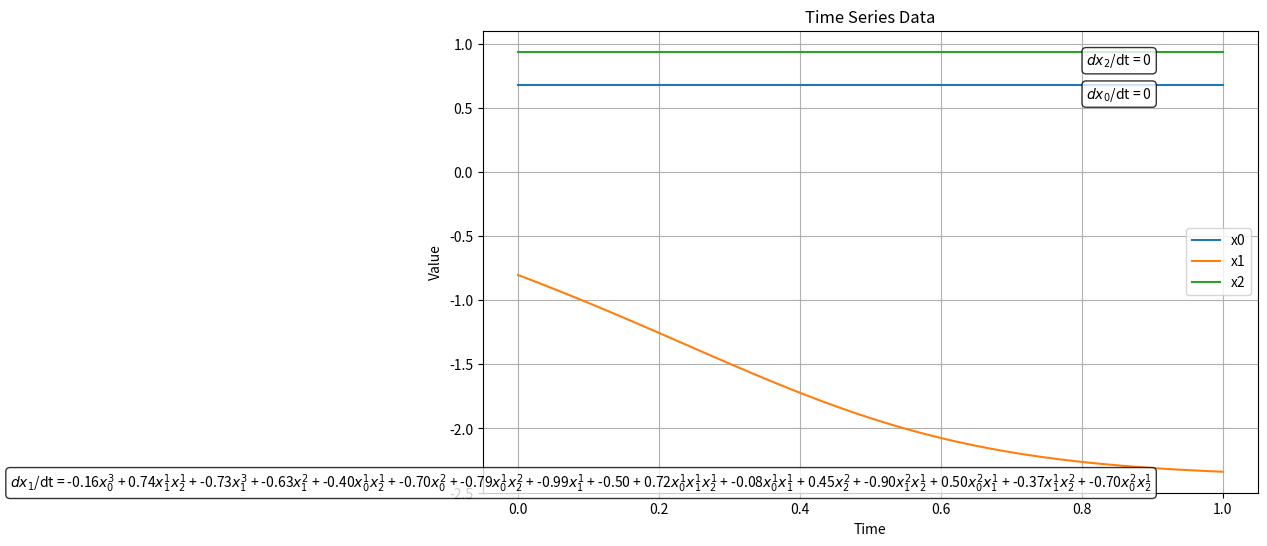

Write Python code to recreate this figure.
import numpy as np
import random
from itertools import product
from scipy.integrate import odeint
import matplotlib.pyplot as plt

def generate_complete_degree_dictionary(p, n):
    """
    This function returns all possible polynomial relations on (x_1, ..., x_n) up to degree p
    :param p: maximal degree p considered for polynomial relationships dx_i/dt=p(X)
    :param n: number of causal variables x_i
    :return:
    degree_dict: a dictionary where the keys represent degrees k=0, 1, ..., p, and values represent the list of all
    possible terms (combos of variables) whose total degree is k. Each combination is given by an n-tuple where entry i
    in the tuple corresponds to the degree of x_i within the degree k term (ex. [1,0,2] corresponds to x_0*x_2^2 for k=3
    """
    degree_dict = {}
    for k in range(p + 1):
        degree_dict[k] = []
        # use itertools.product to generate all possible combinations of n values, where each value is in [0,k]]
        for combo in product(range(k + 1), repeat=n):
            if sum(combo) == k:
                degree_dict[k].append(list(combo))
    return degree_dict


def count_params(degree_dict):
    """
    This function counts the total number of possible polynomial relations on (x_1, ..., x_n) up to degree p
    :param degree_dict: dictionary of all possible polynomial causal relations from generate_complete_degree_dictionary
    :return:
    n_params: number of parameters (coefficients) that we need to recover using path signatures
    """
    n_params = 0
    for k in degree_dict.keys():
        n_params += len(degree_dict[k])
    return n_params


def generate_causal_parameters(degree_dict, n):
    """
    This function creates random polynomial causal relations related to each dx_i/dt
    :param degree_dict: dictionary of all possible polynomial causal relations from generate_complete_degree_dictionary
    :param n: number of causal variables x_i
    :return:
    causal_params: a two-layered dictionary where the key i represents dx_i/dt for variable x_i and the value is another
    dictionary, which captures all polynomial terms for dx_i/dt. The keys of this dictionary are the coefficients and
    the values are the corresponding terms (represented as n-arrays)
    """
    causal_params = {}
    n_params = count_params(degree_dict)
    for i in range(n):
        # encourage sparser polynomial relations with probability weights
        weights = [1 / (p+1) for p in range(n_params)]
        # choose the number of terms in the polynomial for dx_i/dt
        n_params_i = random.choices(range(n_params), weights=weights)[0]
        all_terms = [term for k in degree_dict.keys() for term in degree_dict[k]]
        # select the terms in the polynomial for dx_i/dt
        selected_terms = random.sample(all_terms, n_params_i)
        # generate coefficients from random uniform
        coefficients = [random.uniform(-1, 1) for _ in range(n_params_i)]
        causal_params[i] = {coeff: term for coeff, term in zip(coefficients, selected_terms)}
    return causal_params


def system_of_odes(X, t, causal_params):
    '''
    :param X: list of n causal variables (for which we will generate time_series data)
    :param t: time indices
    :param causal_params: causal polynomial relationships for each dx_i/dt
    :return:
    '''
    n = len(X)
    dx_dt = [0.0] * n

    def calculate_term_value(term, X):
        '''
        Helper function that unpacks the term from the n-array representation
        :param term: n-array representation of term
        :param X: list of n causal variables
        :return: value of term
        '''
        value = 1.0
        for i in range(n):
            value *= X[i] ** term[i]
        return value

    for i in range(n):
        dx_dt[i] = sum(coeff * calculate_term_value(term, X) for coeff, term in causal_params[i].items())

    return dx_dt

def plot_time_series(t, X, n, causal_params=None):
    # Extract the time series data for each variable
    variable_names = [f'x{i}' for i in range(0, n)]  # Variable names x1, x2, ..., xn

    # Plot each variable
    plt.figure(figsize=(10, 6))

    for i in range(n):
        # Plot time series data for ith variable
        plt.plot(t, X[:, i], label=variable_names[i])

        # Display causal relationships if available
        if causal_params is not None and i in causal_params:
            terms = causal_params[i].items()
            causal_str = f'$dx_{{{i}}}$' + f'/dt = {rhs_as_sum(terms)}'

            # Calculate the position for the text box near the curve
            x_position = t[-1] - 0.1  # Slightly to the left of the end of the curve
            y_position = X[-1, i]

            # Define the text box properties
            textbox_props = dict(boxstyle='round', facecolor='white', edgecolor='black', alpha=0.8)


            # Create a multiline text box
            plt.text(x_position, y_position, causal_str, fontsize=10, ha='right', va='top', bbox=textbox_props)

    # Customize the plot
    plt.xlabel('Time')
    plt.ylabel('Value')
    plt.title('Time Series Data')

    # Add a legend to label each variable
    plt.legend()

    # Show the plot
    plt.grid()
    plt.show()


# Function to convert term values into a sum representation
def rhs_as_sum(terms):
    print('terms:', terms)
    term_strings = []
    for coeff, term in terms:
        if all(term[j] == 0 for j in range(len(term))):
            term_strings.append(f'{coeff:.2f}')
        else:
            coeff_string = f'{coeff:.2f}'
            term_string = ''
            for j in range(len(term)):
                if term[j] > 0:
                    term_string += f'$x_{{{j}}}^{{{term[j]}}}$'
            term_strings.append(coeff_string + term_string)
    if len(terms) > 0:
        polynomial_str = ' + '.join(term_strings)
        return polynomial_str
    else:
        return '0'

# Function to scale variables to prevent large jumps
def scale_variables(X, scaling_factors):
    return X / scaling_factors

# Function to check if any value in X exceeds a threshold (e.g., 10^5)
def exceeds_threshold(X, threshold):
    return any(np.abs(X) > threshold)

def generate_data(max_reinitialization_attempts, t):
    # Attempt to find suitable initial conditions
    reinitialization_attempts = 0
    while reinitialization_attempts < max_reinitialization_attempts:
        X0 = np.random.uniform(-1, 1, n)  # Initialize X0 with random values between -1 and 1

        # Solve the system of ODEs with scaled variables
        X_scaled = scale_variables(X0, np.max(X0))  # Scale the initial conditions
        X_smooth = odeint(system_of_odes, X_scaled, t, args=(causal_params,), rtol=1e-8, atol=1e-8)

        # Reverse the scaling to obtain realistic data
        X_smooth = scale_variables(X_smooth, np.max(X0))

        # Solve the system of ODEs with the original initial conditions
        X = odeint(system_of_odes, X0, t, args=(causal_params,), rtol=1e-8, atol=1e-8)

        # If the result does not exceed the threshold, break the loop
        if not exceeds_threshold(X[-1], threshold):
            break
        reinitialization_attempts += 1
        if reinitialization_attempts == max_reinitialization_attempts:
            print("Warning: Maximum reinitialization attempts reached.")
    return X



# Press the green button in the gutter to run the script.
if __name__ == '__main__':
    # Choose parameters for maximal degree and numer of variables
    p = 3
    n = 3

    # Generate the complete degree dictionary
    degree_dict = generate_complete_degree_dictionary(p, n)
    print("Degree Dictionary:")
    print(degree_dict)

    # Count the total number of parameters
    n_params = count_params(degree_dict)
    print("Total Number of Parameters:", n_params)

    # Generate causal parameters based on the degree dictionary
    causal_params = generate_causal_parameters(degree_dict, n)
    print("Causal Parameters:")
    print(causal_params)

    # Initial conditions
    threshold = 1e5

    # Maximum number of reinitialization attempts
    max_reinitialization_attempts = 10
    # Define the time points at which you want to evaluate the solution
    t = np.linspace(0, 1, 100)  # Increase the number of time points for smoother data
    X = generate_data(max_reinitialization_attempts, t)

    # Plot the time series data
    plot_time_series(t, X, n, causal_params)



    # debugging
    # # Example usage to access time series data:
    # for i in range(n):
    #     variable_data = X[:, i]
    #     print(f"Time Series Data for x{i + 1}:", variable_data)
